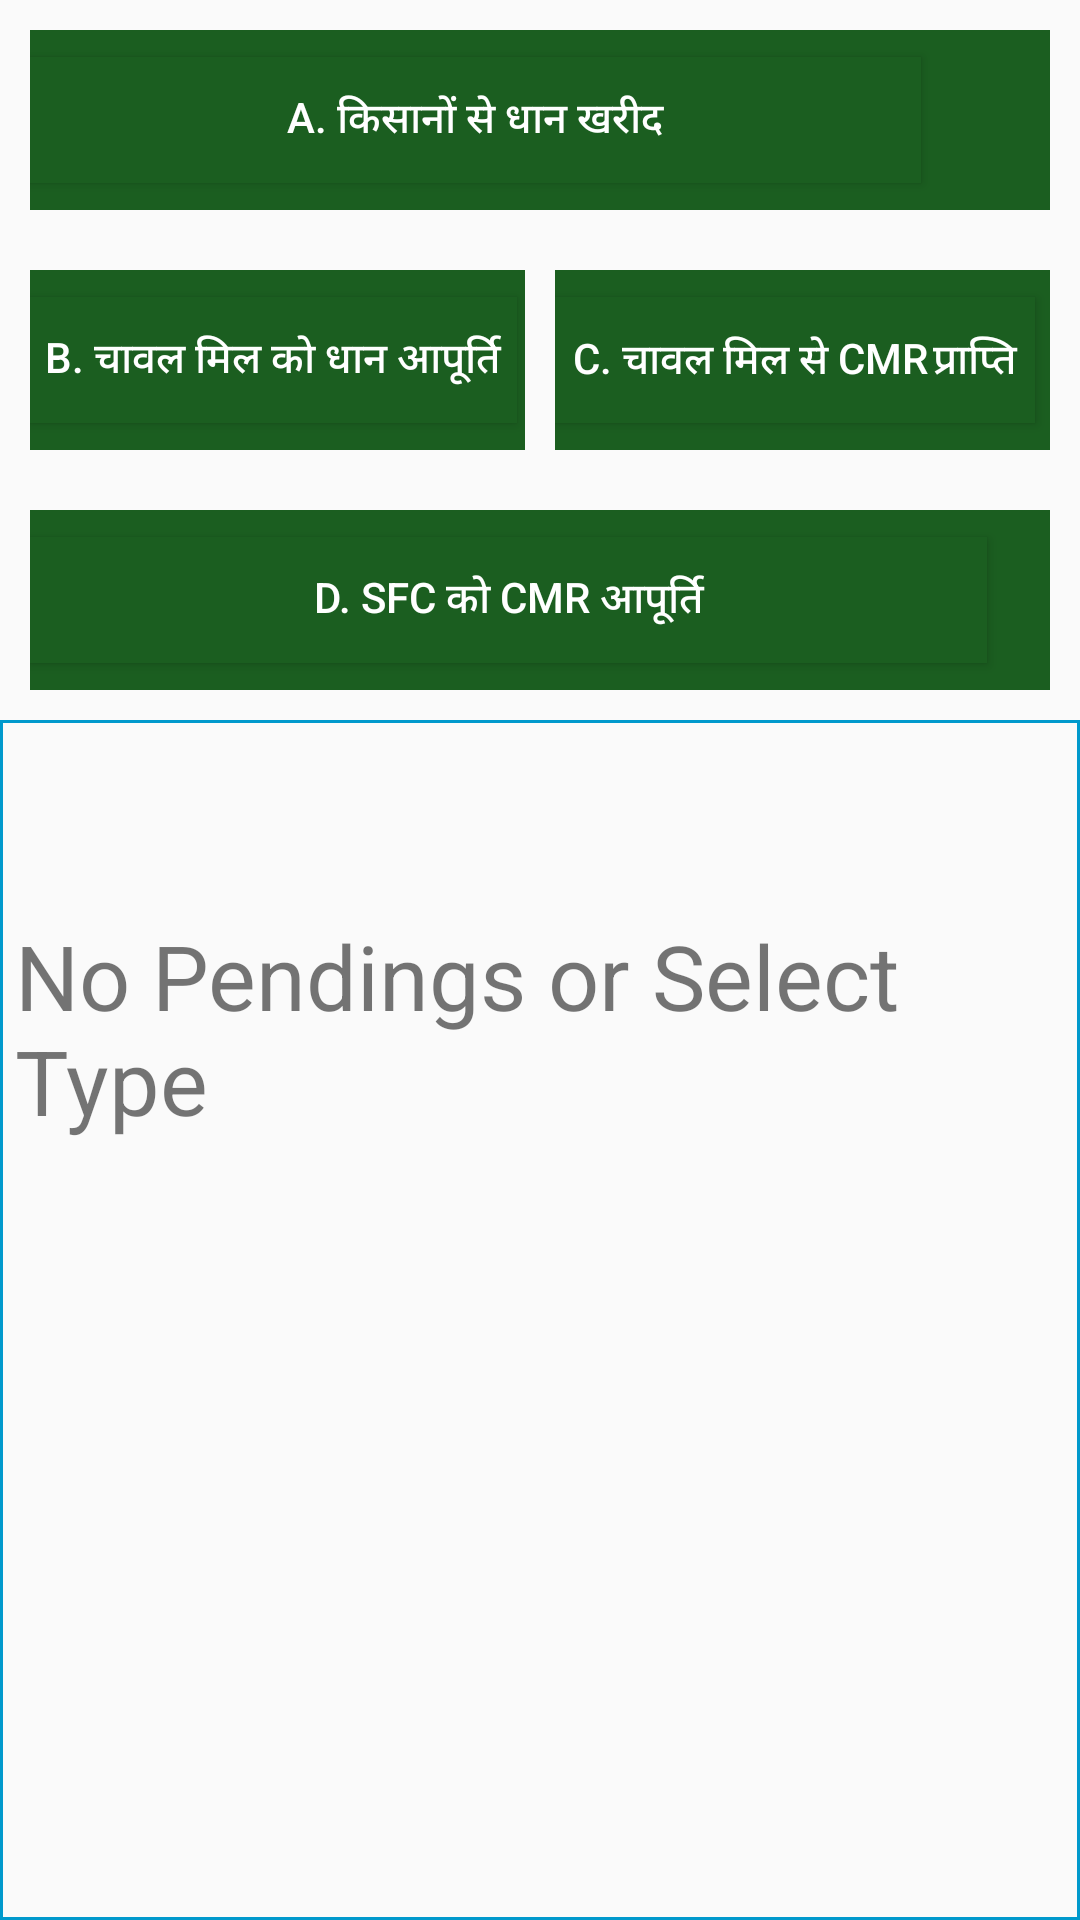

Android layout source for this screen:
<!-- AndroidManifest.xml: application theme AppTheme -->
<!-- res/layout/show_pending_uploads.xml -->
<?xml version="1.0" encoding="utf-8"?>
<LinearLayout xmlns:android="http://schemas.android.com/apk/res/android"
    android:layout_width="match_parent"
    android:layout_height="match_parent"
    android:orientation="vertical" >

    <LinearLayout
        android:layout_width="match_parent"
        android:layout_height="wrap_content"
        android:layout_gravity="fill"
        android:padding="5dp" >

        <LinearLayout
            android:layout_width="0dp"
            android:layout_height="60dp"
            android:layout_margin="5dp"
            android:layout_weight="1"
            android:background="#1b5e20"
            android:clickable="true"
            android:gravity="center" >

            <Button
                android:id="@+id/btnFarmers"
                android:layout_width="wrap_content"
                android:layout_height="42dp"
                android:layout_weight=".80"
                android:background="#1b5e20"
                android:clickable="true"
                android:text="@string/PaddyFromFarmers"
                android:textColor="#ffffff" />

            <TextView
                android:id="@+id/textView1"
                android:layout_width="0dp"
                android:layout_height="wrap_content"
                android:layout_weight=".20"
                android:textColor="#ff8100" />
        </LinearLayout>

        <LinearLayout
            android:layout_width="0dp"
            android:layout_height="60dp"
            android:layout_margin="5dp"
            android:layout_weight="1"
            android:background="#1b5e20"
            android:gravity="center"
            android:visibility="gone" >

           

            <TextView
                android:id="@+id/textView2"
                android:layout_width="wrap_content"
                android:layout_height="wrap_content"
                android:text="" />
        </LinearLayout>
    </LinearLayout>

    <LinearLayout
        android:layout_width="match_parent"
        android:layout_height="wrap_content"
        android:layout_gravity="fill"
        android:padding="5dp" >

        <LinearLayout
            android:layout_width="0dp"
            android:layout_height="60dp"
            android:layout_margin="5dp"
            android:layout_weight="1"
            android:background="#1b5e20"
            android:gravity="center" >

            <Button
                android:id="@+id/btnRM_Paddy"
                android:layout_width="wrap_content"
                android:layout_height="42dp"
                android:layout_weight=".80"
                android:background="#1b5e20"
                android:text="@string/PaddyToMills"
                android:textColor="#ffffff" />

            <TextView
                android:id="@+id/textView3"
                android:layout_width="0dp"
                android:layout_height="fill_parent"
                android:layout_weight=".20"
                android:text="" />
        </LinearLayout>

        <LinearLayout
            android:layout_width="0dp"
            android:layout_height="60dp"
            android:layout_margin="5dp"
            android:layout_weight="1"
            android:background="#1b5e20"
            android:gravity="center" >

            <Button
                android:id="@+id/btnRM_CMR"
                android:layout_width="0dp"
                android:layout_height="42dp"
                android:layout_marginRight="5dp"
                android:layout_weight="1"
                android:background="#1b5e20"
                android:text="@string/CMRFromMills"
                android:textColor="#ffffff" />

            <TextView
                android:id="@+id/textView4"
                android:layout_width="wrap_content"
                android:layout_height="wrap_content"
                android:text="" />
        </LinearLayout>
    </LinearLayout>

    <LinearLayout
        android:layout_width="match_parent"
        android:layout_height="wrap_content"
        android:layout_gravity="fill"
        android:padding="5dp" >

        <LinearLayout
            android:layout_width="0dp"
            android:layout_height="60dp"
            android:layout_margin="5dp"
            android:layout_weight="1"
            android:background="#1b5e20"
            android:gravity="center" >

            <Button
                android:id="@+id/btnSFC_CMR"
                android:layout_width="wrap_content"
                android:layout_height="42dp"
                android:layout_weight=".90"
                android:background="#1b5e20"
                android:text="@string/CMRToSFC"
                android:textColor="#ffffff" />

            <TextView
                android:id="@+id/textView5"
                android:layout_width="0dp"
                android:layout_height="fill_parent"
                android:layout_weight=".10"
                android:text="" />
        </LinearLayout>
    </LinearLayout>

    <LinearLayout
        android:layout_width="match_parent"
        android:layout_height="0dp"
        android:layout_weight="1"
        android:background="@drawable/border"
        android:orientation="vertical"
        android:padding="5dp" >

        <ListView
            android:id="@+id/grid"
            android:layout_width="fill_parent"
            android:layout_height="wrap_content"
            android:layout_below="@+id/rlHint"
            android:layout_margin="5dp"
            android:layout_marginBottom="5dp"
            android:layout_marginTop="5dp"
            android:clickable="true"
            android:divider="#00aaff"
            android:dividerHeight="1dp"
            android:numColumns="2" />

        <TextView
            android:id="@+id/empty_list_view"
            android:layout_width="fill_parent"
            android:layout_height="wrap_content"
            android:layout_marginTop="50dp"
            android:text="No Pendings or Select Type"
            android:textSize="30sp" />
    </LinearLayout>

</LinearLayout>
<!-- resources referenced by this layout -->
<resources>
  <!-- drawable border (drawable) -->
  <?xml version="1.0" encoding="utf-8"?>
  <shape xmlns:android="http://schemas.android.com/apk/res/android"
         android:shape="rectangle">
     <stroke
          android:width="1dip"
          android:color="#0099cc" />
  </shape>
  <string name="CMRFromMills">C. चावल मिल से CMR	प्राप्ति</string>
  <string name="CMRToSFC">D. SFC को  CMR आपूर्ति</string>
  <string name="PaddyFromFarmers">A. किसानों से धान खरीद	</string>
  <string name="PaddyToMills">B. चावल मिल को धान  आपूर्ति	</string>
  <style name="AppTheme" parent="AppBaseTheme">
          
      </style>
  <style name="AppBaseTheme" parent="Theme.AppCompat.Light.DarkActionBar">
          <item name="colorPrimary">@color/colorPrimary</item>
          <item name="colorPrimaryDark">@color/colorPrimaryDark</item>
          <item name="colorAccent">@color/colorAccent</item>
      </style>
  <color name="colorPrimary">#306F6F</color>
  <color name="colorPrimaryDark">#214D4D</color>
  <color name="colorAccent">#E7B008</color>
</resources>
